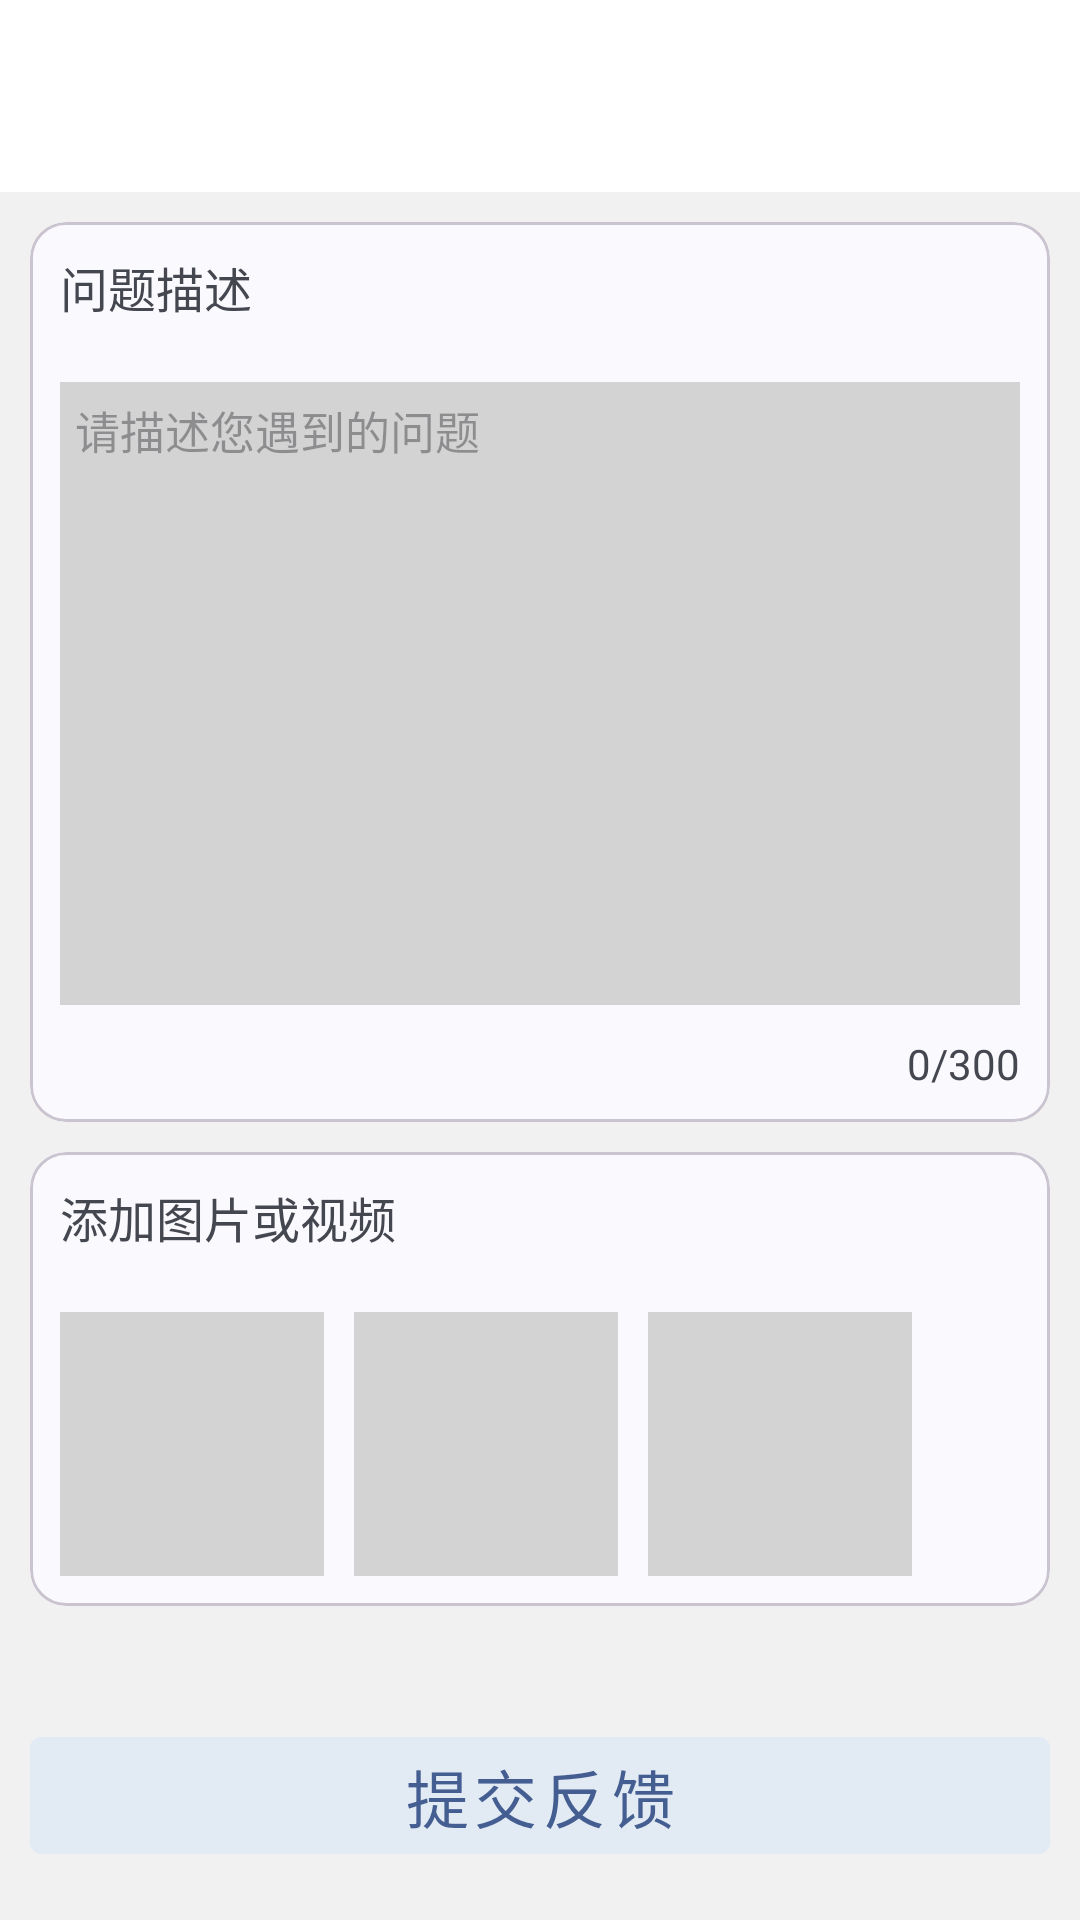

Produce the Android XML layout that renders to this screen, including the resource entries it uses.
<!-- AndroidManifest.xml: application theme Theme.RCApp -->
<!-- res/layout/activity_user_feedback.xml -->
<?xml version="1.0" encoding="utf-8"?>
<androidx.constraintlayout.widget.ConstraintLayout xmlns:android="http://schemas.android.com/apk/res/android"
    xmlns:app="http://schemas.android.com/apk/res-auto"
    xmlns:tools="http://schemas.android.com/tools"
    android:id="@+id/main"
    android:layout_width="match_parent"
    android:layout_height="match_parent"
    android:background="@color/light_light_gray"
    tools:context=".ui.activity.UserFeedbackActivity">

    <com.google.android.material.appbar.MaterialToolbar
        android:id="@+id/materialToolbar"
        android:layout_width="match_parent"
        android:layout_height="wrap_content"
        android:background="@color/white"
        app:layout_constraintEnd_toEndOf="parent"
        app:layout_constraintStart_toStartOf="parent"
        app:layout_constraintTop_toTopOf="parent" />

    <com.google.android.material.card.MaterialCardView
        android:id="@+id/materialCardView4"
        android:layout_width="match_parent"
        android:layout_height="300dp"
        android:layout_marginTop="10dp"
        android:layout_marginStart="10dp"
        android:layout_marginEnd="10dp"
        app:layout_constraintEnd_toEndOf="parent"
        app:layout_constraintStart_toStartOf="parent"
        app:layout_constraintTop_toBottomOf="@+id/materialToolbar">

        <androidx.constraintlayout.widget.ConstraintLayout
            android:layout_width="match_parent"
            android:layout_height="match_parent">

            <com.google.android.material.textview.MaterialTextView
                android:id="@+id/materialTextView1"
                android:layout_width="wrap_content"
                android:layout_height="wrap_content"
                android:layout_marginStart="10dp"
                android:layout_marginTop="10dp"
                android:text="问题描述"
                android:textSize="16sp"
                app:layout_constraintStart_toStartOf="parent"
                app:layout_constraintTop_toTopOf="parent" />

            <com.google.android.material.textfield.TextInputEditText
                android:id="@+id/user_feedback_tv"
                android:layout_width="match_parent"
                android:layout_height="0dp"
                android:layout_marginStart="10dp"
                android:layout_marginTop="20dp"
                android:layout_marginEnd="10dp"
                android:layout_marginBottom="10dp"
                android:background="@color/light_gray"
                android:gravity="top"
                android:hint="请描述您遇到的问题"
                android:paddingStart="5dp"
                android:paddingTop="5dp"
                android:paddingEnd="5dp"
                android:textSize="15sp"
                app:layout_constraintBottom_toTopOf="@+id/user_feedback_word_count_tv"
                app:layout_constraintEnd_toEndOf="parent"
                app:layout_constraintStart_toStartOf="parent"
                app:layout_constraintTop_toBottomOf="@+id/materialTextView1" />

            <com.google.android.material.textview.MaterialTextView
                android:id="@+id/user_feedback_word_count_tv"
                android:layout_width="wrap_content"
                android:layout_height="wrap_content"
                android:text="0/300"
                android:layout_marginBottom="10dp"
                android:layout_marginEnd="10dp"
                app:layout_constraintBottom_toBottomOf="parent"
                app:layout_constraintEnd_toEndOf="parent" />
        </androidx.constraintlayout.widget.ConstraintLayout>
    </com.google.android.material.card.MaterialCardView>

    <com.google.android.material.card.MaterialCardView
        android:layout_width="match_parent"
        android:layout_height="wrap_content"
        android:layout_marginStart="10dp"
        android:layout_marginBottom="10dp"
        android:layout_marginTop="10dp"
        android:layout_marginEnd="10dp"
        app:layout_constraintEnd_toEndOf="parent"
        app:layout_constraintStart_toStartOf="parent"
        app:layout_constraintTop_toBottomOf="@+id/materialCardView4">
        <androidx.constraintlayout.widget.ConstraintLayout
            android:layout_width="match_parent"
            android:layout_height="match_parent">

            <com.google.android.material.textview.MaterialTextView
                android:id="@+id/materialTextView2"
                android:layout_width="wrap_content"
                android:layout_height="wrap_content"
                android:layout_marginStart="10dp"
                android:layout_marginTop="10dp"
                android:layout_marginBottom="20dp"
                android:text="添加图片或视频"
                android:textSize="16sp"
                app:layout_constraintBottom_toTopOf="@+id/fl1"
                app:layout_constraintStart_toStartOf="parent"
                app:layout_constraintTop_toTopOf="parent"
                app:layout_constraintVertical_bias="0.065" />
            <FrameLayout
                android:id="@+id/fl1"
                android:layout_width="88dp"
                android:layout_height="88dp"
                android:layout_marginStart="10dp"
                android:layout_marginBottom="10dp"
                app:layout_constraintBottom_toBottomOf="parent"
                app:layout_constraintStart_toStartOf="parent">
                <androidx.appcompat.widget.AppCompatImageButton
                    android:id="@+id/user_feedback1_btn"
                    android:layout_width="88dp"
                    android:layout_height="88dp"
                    android:background="@color/light_gray"
                    android:src="@drawable/ic_add_2"/>
                <androidx.appcompat.widget.AppCompatImageView
                    android:id="@+id/user_feedback1_iv"
                    android:layout_width="match_parent"
                    android:layout_height="match_parent"
                    android:scaleType="centerCrop"
                    android:visibility="gone"/>
            </FrameLayout>


            <androidx.appcompat.widget.AppCompatImageButton
                android:id="@+id/user_feedback2_btn"
                android:layout_width="88dp"
                android:layout_height="88dp"
                android:layout_marginStart="10dp"
                android:background="@color/light_gray"
                android:src="@drawable/ic_add_2"
                app:layout_constraintBottom_toBottomOf="@+id/fl1"
                app:layout_constraintStart_toEndOf="@+id/fl1"
                app:layout_constraintTop_toTopOf="@+id/fl1" />

            <androidx.appcompat.widget.AppCompatImageButton
                android:id="@+id/user_feedback3_btn"
                android:layout_width="88dp"
                android:layout_height="88dp"
                android:layout_marginStart="10dp"
                android:background="@color/light_gray"
                android:src="@drawable/ic_add_2"
                app:layout_constraintBottom_toBottomOf="@+id/fl1"
                app:layout_constraintStart_toEndOf="@+id/user_feedback2_btn"
                app:layout_constraintTop_toTopOf="@+id/fl1"
                app:layout_constraintVertical_bias="0.0" />
        </androidx.constraintlayout.widget.ConstraintLayout>
    </com.google.android.material.card.MaterialCardView>

    <com.google.android.material.button.MaterialButton
        style="@style/Widget.MaterialComponents.Button.TextButton"
        android:id="@+id/user_feedback_submit_btn"
        android:layout_width="match_parent"
        android:layout_height="wrap_content"
        android:layout_marginStart="10dp"
        android:layout_marginEnd="10dp"
        android:layout_marginBottom="16dp"
        android:backgroundTint="@color/light_blue_gray"
        android:text="提交反馈"

        android:textSize="21sp"
        app:layout_constraintBottom_toBottomOf="parent"
        app:layout_constraintEnd_toEndOf="parent"
        app:layout_constraintHorizontal_bias="0.0"
        app:layout_constraintStart_toStartOf="parent" />
</androidx.constraintlayout.widget.ConstraintLayout>
<!-- resources referenced by this layout -->
<resources>
  <color name="light_blue_gray">#E2EAF4</color>
  <color name="light_gray">#FFD3D3D3</color>
  <color name="light_light_gray">#F1F1F1</color>
  <color name="white">#FFFFFFFF</color>
  <style name="Theme.RCApp" parent="Base.Theme.RCApp" />
  <style name="Base.Theme.RCApp" parent="Theme.Material3.DynamicColors.Light.NoActionBar">
      </style>
</resources>
